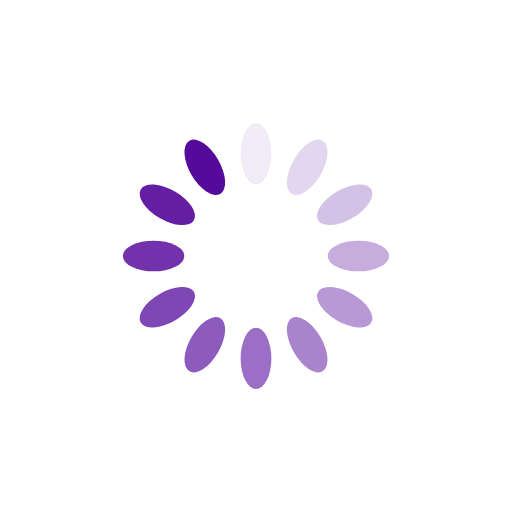
t = 0.00 s
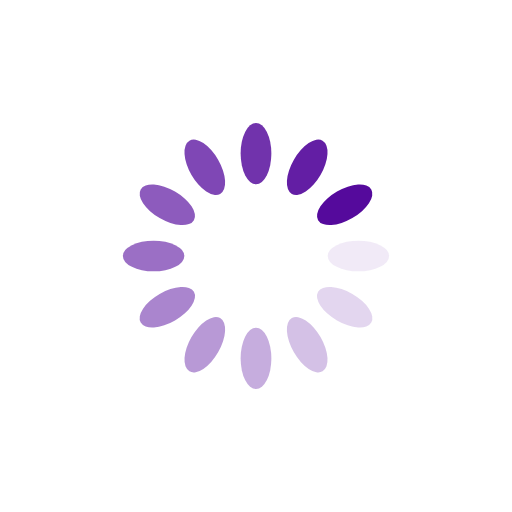
t = 0.12 s
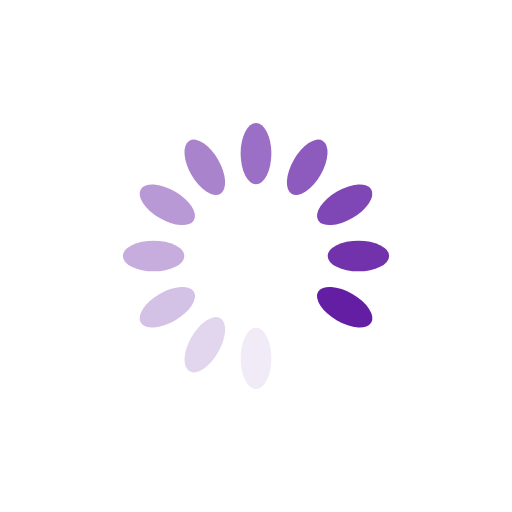
t = 0.24 s
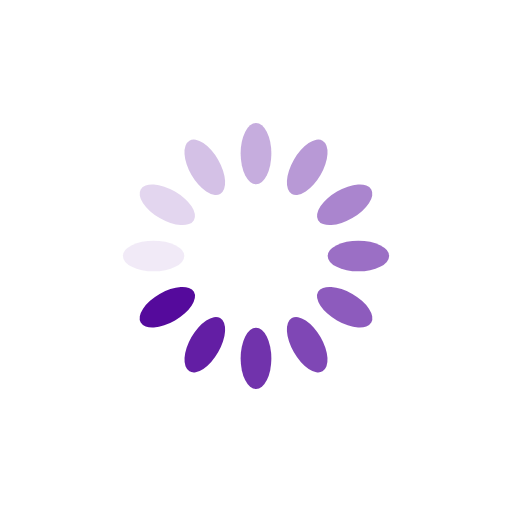
t = 0.36 s

The animated SVG that drew these frames (rendered in a browser with its animation timeline set to each time). Animation: 12 SMIL elements (animate=12); one cycle of 0.48 s, repeats indefinitely.

<svg xmlns="http://www.w3.org/2000/svg" viewBox="0 0 100 100" preserveAspectRatio="xMidYMid" width="135" height="135" style="shape-rendering: auto; display: block; background: transparent;" xmlns:xlink="http://www.w3.org/1999/xlink"><g><g transform="rotate(0 50 50)">
  <rect fill="#550a9c" height="12" width="6" ry="6" rx="3" y="24" x="47">
    <animate repeatCount="indefinite" begin="-0.4385964912280702s" dur="0.47846889952153115s" keyTimes="0;1" values="1;0" attributeName="opacity"></animate>
  </rect>
</g><g transform="rotate(30 50 50)">
  <rect fill="#550a9c" height="12" width="6" ry="6" rx="3" y="24" x="47">
    <animate repeatCount="indefinite" begin="-0.39872408293460926s" dur="0.47846889952153115s" keyTimes="0;1" values="1;0" attributeName="opacity"></animate>
  </rect>
</g><g transform="rotate(60 50 50)">
  <rect fill="#550a9c" height="12" width="6" ry="6" rx="3" y="24" x="47">
    <animate repeatCount="indefinite" begin="-0.35885167464114837s" dur="0.47846889952153115s" keyTimes="0;1" values="1;0" attributeName="opacity"></animate>
  </rect>
</g><g transform="rotate(90 50 50)">
  <rect fill="#550a9c" height="12" width="6" ry="6" rx="3" y="24" x="47">
    <animate repeatCount="indefinite" begin="-0.3189792663476874s" dur="0.47846889952153115s" keyTimes="0;1" values="1;0" attributeName="opacity"></animate>
  </rect>
</g><g transform="rotate(120 50 50)">
  <rect fill="#550a9c" height="12" width="6" ry="6" rx="3" y="24" x="47">
    <animate repeatCount="indefinite" begin="-0.27910685805422647s" dur="0.47846889952153115s" keyTimes="0;1" values="1;0" attributeName="opacity"></animate>
  </rect>
</g><g transform="rotate(150 50 50)">
  <rect fill="#550a9c" height="12" width="6" ry="6" rx="3" y="24" x="47">
    <animate repeatCount="indefinite" begin="-0.23923444976076558s" dur="0.47846889952153115s" keyTimes="0;1" values="1;0" attributeName="opacity"></animate>
  </rect>
</g><g transform="rotate(180 50 50)">
  <rect fill="#550a9c" height="12" width="6" ry="6" rx="3" y="24" x="47">
    <animate repeatCount="indefinite" begin="-0.19936204146730463s" dur="0.47846889952153115s" keyTimes="0;1" values="1;0" attributeName="opacity"></animate>
  </rect>
</g><g transform="rotate(210 50 50)">
  <rect fill="#550a9c" height="12" width="6" ry="6" rx="3" y="24" x="47">
    <animate repeatCount="indefinite" begin="-0.1594896331738437s" dur="0.47846889952153115s" keyTimes="0;1" values="1;0" attributeName="opacity"></animate>
  </rect>
</g><g transform="rotate(240 50 50)">
  <rect fill="#550a9c" height="12" width="6" ry="6" rx="3" y="24" x="47">
    <animate repeatCount="indefinite" begin="-0.11961722488038279s" dur="0.47846889952153115s" keyTimes="0;1" values="1;0" attributeName="opacity"></animate>
  </rect>
</g><g transform="rotate(270 50 50)">
  <rect fill="#550a9c" height="12" width="6" ry="6" rx="3" y="24" x="47">
    <animate repeatCount="indefinite" begin="-0.07974481658692185s" dur="0.47846889952153115s" keyTimes="0;1" values="1;0" attributeName="opacity"></animate>
  </rect>
</g><g transform="rotate(300 50 50)">
  <rect fill="#550a9c" height="12" width="6" ry="6" rx="3" y="24" x="47">
    <animate repeatCount="indefinite" begin="-0.03987240829346093s" dur="0.47846889952153115s" keyTimes="0;1" values="1;0" attributeName="opacity"></animate>
  </rect>
</g><g transform="rotate(330 50 50)">
  <rect fill="#550a9c" height="12" width="6" ry="6" rx="3" y="24" x="47">
    <animate repeatCount="indefinite" begin="0s" dur="0.47846889952153115s" keyTimes="0;1" values="1;0" attributeName="opacity"></animate>
  </rect>
</g><g></g></g><!-- [ldio] generated by https://loading.io --></svg>
